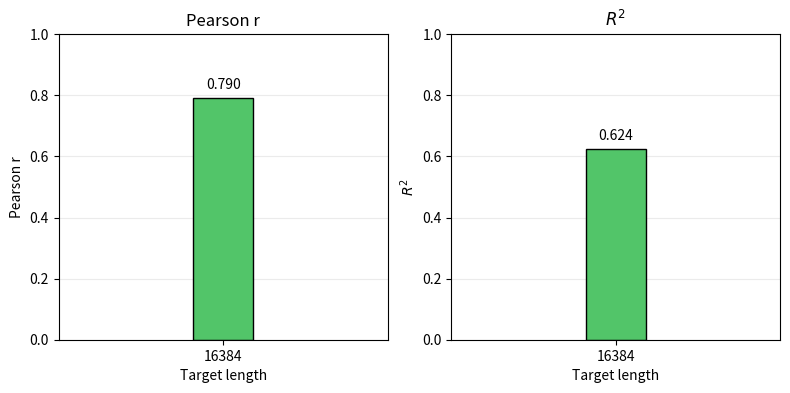

This chart was generated by the following Python code:
import matplotlib.pyplot as plt
import numpy as np

# 数据
target_label = "16384"
pearson_r = 0.790
r2 = 0.624

# 上传图片中的绿色
bar_color = "#52C569"

# 柱子宽度：数值越小柱子越窄
bar_width = 0.22

# x轴位置
x = [0]

fig, axes = plt.subplots(1, 2, figsize=(8, 4), dpi=300)

yticks = np.arange(0, 1.01, 0.2)

# -------- 第一个图：Pearson r --------
axes[0].bar(
    x,
    [pearson_r],
    width=bar_width,
    color=bar_color,
    edgecolor="black"
)

axes[0].text(
    x[0],
    pearson_r + 0.02,
    f"{pearson_r:.3f}",
    ha="center",
    va="bottom",
    fontsize=10
)

axes[0].set_xticks(x)
axes[0].set_xticklabels([target_label])
axes[0].set_xlim(-0.6, 0.6)
axes[0].set_ylim(0, 1)
axes[0].set_yticks(yticks)
axes[0].set_xlabel("Target length")
axes[0].set_ylabel("Pearson r")
axes[0].set_title("Pearson r")


# -------- 第二个图：R² --------
axes[1].bar(
    x,
    [r2],
    width=bar_width,
    color=bar_color,
    edgecolor="black"
)

axes[1].text(
    x[0],
    r2 + 0.02,
    f"{r2:.3f}",
    ha="center",
    va="bottom",
    fontsize=10
)

axes[1].set_xticks(x)
axes[1].set_xticklabels([target_label])
axes[1].set_xlim(-0.6, 0.6)
axes[1].set_ylim(0, 1)
axes[1].set_yticks(yticks)
axes[1].set_xlabel("Target length")
axes[1].set_ylabel(r"$R^2$")
axes[1].set_title(r"$R^2$")


# 美化
for ax in axes:
    ax.grid(axis="y", alpha=0.25)
    ax.set_axisbelow(True)

plt.tight_layout()

plt.savefig("two_barplots_narrow.png", dpi=300, bbox_inches="tight")
plt.savefig("two_barplots_narrow.pdf", bbox_inches="tight")

plt.show()
